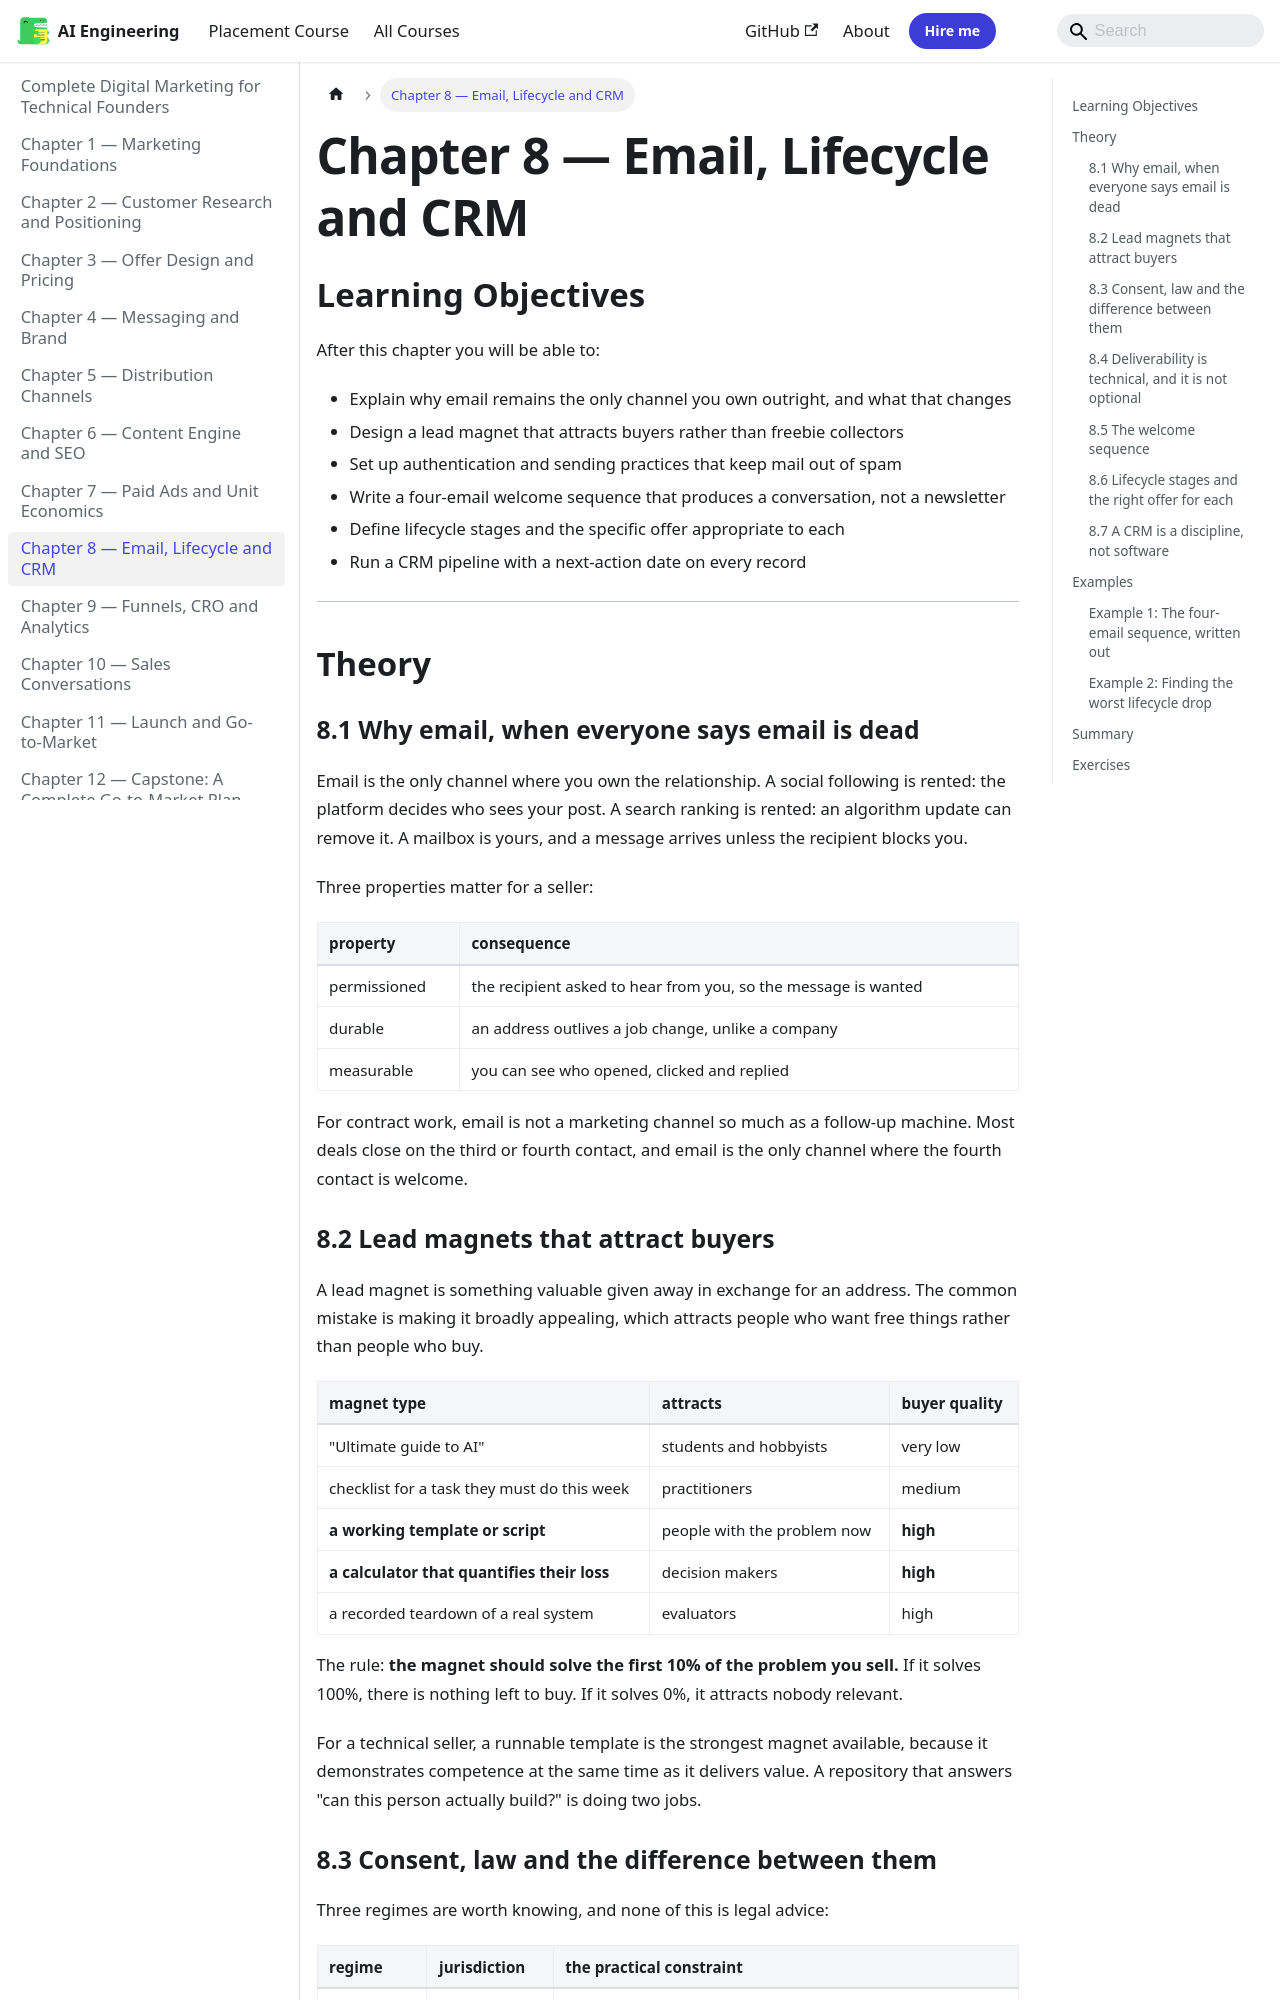

repository: Raushan666java/ai-engineering-journey · page: digital-marketing/08-email-lifecycle-and-crm/index.html · generator: mkdocs

---
description: "Email is the only channel where you own the relationship. A social following is rented: the platform decides who sees your post. A search ranking is"
---

# Chapter 8 — Email, Lifecycle and CRM

## Learning Objectives

After this chapter you will be able to:

- Explain why email remains the only channel you own outright, and what that changes
- Design a lead magnet that attracts buyers rather than freebie collectors
- Set up authentication and sending practices that keep mail out of spam
- Write a four-email welcome sequence that produces a conversation, not a newsletter
- Define lifecycle stages and the specific offer appropriate to each
- Run a CRM pipeline with a next-action date on every record

---

## Theory

### 8.1 Why email, when everyone says email is dead

Email is the only channel where you own the relationship. A social following is
rented: the platform decides who sees your post. A search ranking is rented: an
algorithm update can remove it. A mailbox is yours, and a message arrives unless
the recipient blocks you.

Three properties matter for a seller:

| property | consequence |
|---|---|
| permissioned | the recipient asked to hear from you, so the message is wanted |
| durable | an address outlives a job change, unlike a company |
| measurable | you can see who opened, clicked and replied |

For contract work, email is not a marketing channel so much as a follow-up
machine. Most deals close on the third or fourth contact, and email is the only
channel where the fourth contact is welcome.

### 8.2 Lead magnets that attract buyers

A lead magnet is something valuable given away in exchange for an address. The
common mistake is making it broadly appealing, which attracts people who want
free things rather than people who buy.

| magnet type | attracts | buyer quality |
|---|---|---|
| "Ultimate guide to AI" | students and hobbyists | very low |
| checklist for a task they must do this week | practitioners | medium |
| **a working template or script** | people with the problem now | **high** |
| **a calculator that quantifies their loss** | decision makers | **high** |
| a recorded teardown of a real system | evaluators | high |

The rule: **the magnet should solve the first 10% of the problem you sell.** If
it solves 100%, there is nothing left to buy. If it solves 0%, it attracts nobody
relevant.

For a technical seller, a runnable template is the strongest magnet available,
because it demonstrates competence at the same time as it delivers value. A
repository that answers "can this person actually build?" is doing two jobs.
